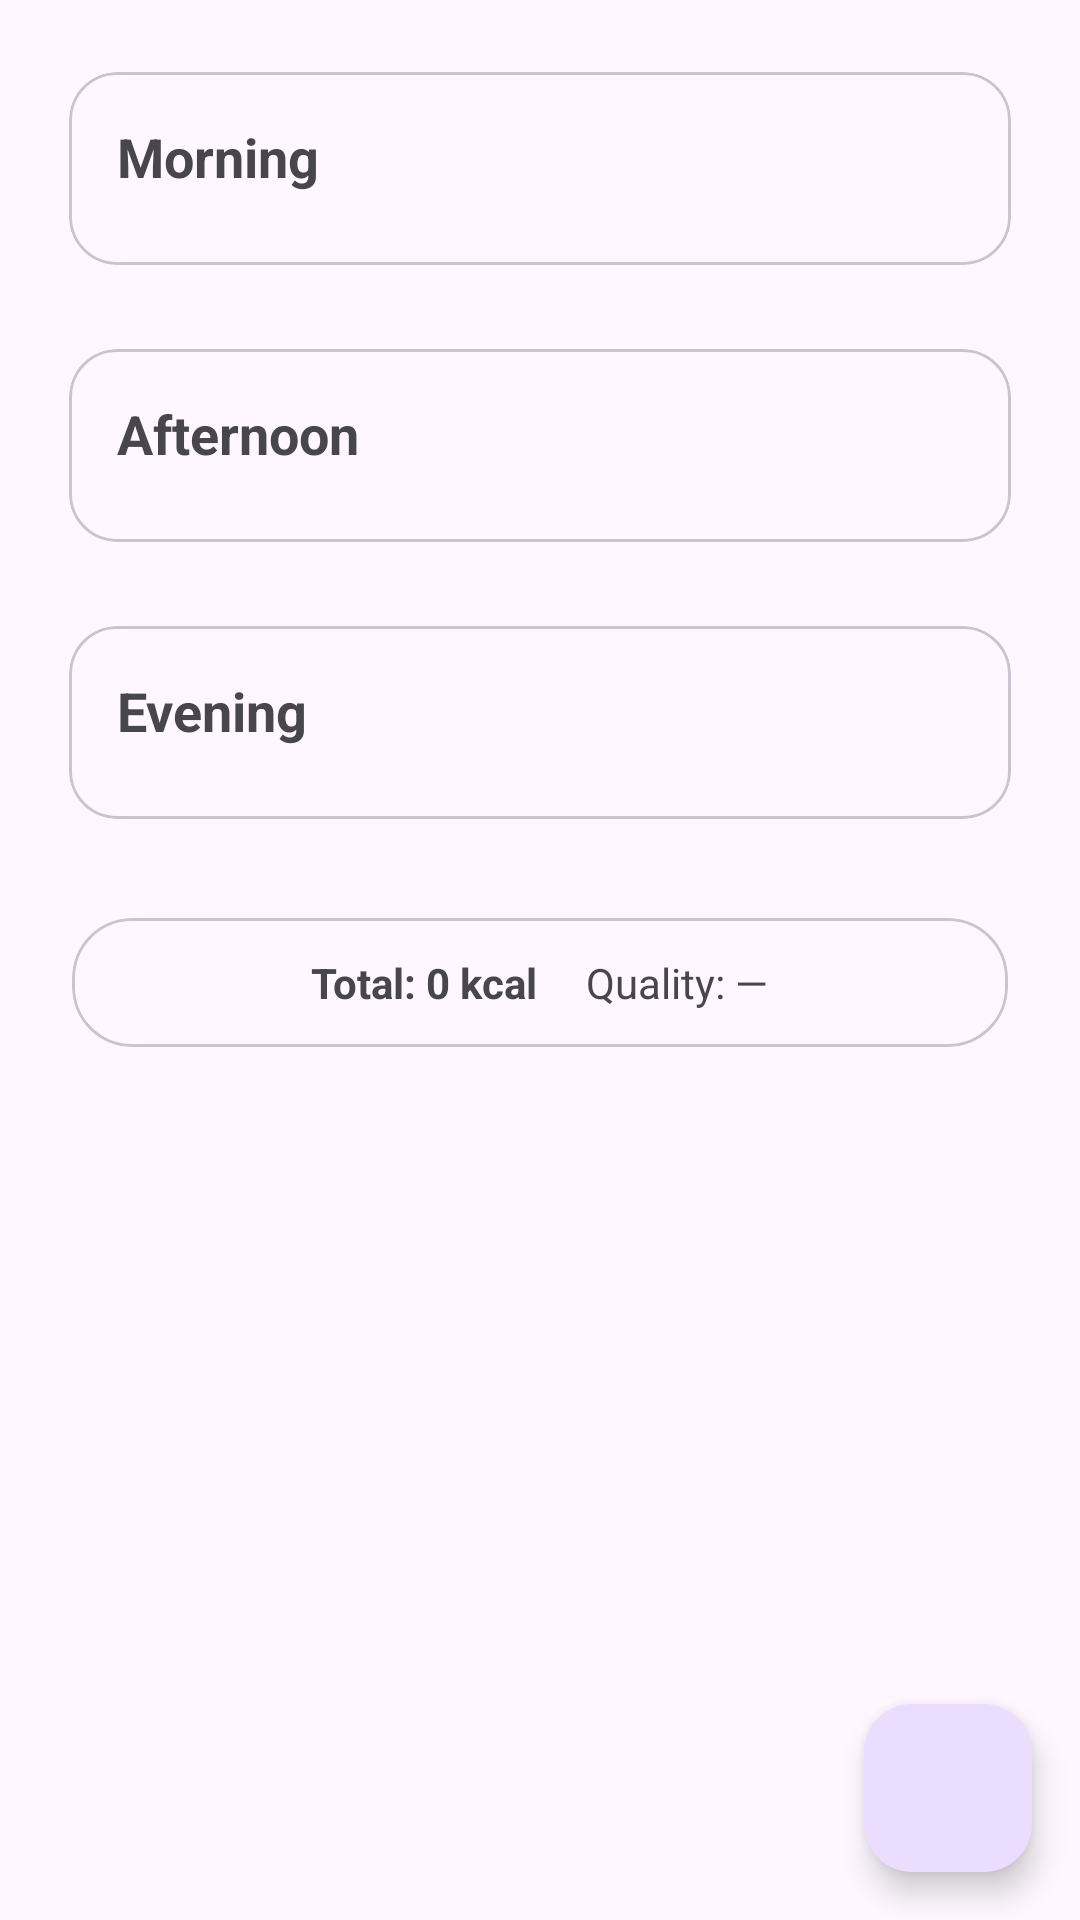

Here is an Android app screen rendered from its layout file. Give the layout XML and the strings, colors and styles it references.
<!-- AndroidManifest.xml: application theme Theme.BWell -->
<!-- res/layout/fragment_diet.xml -->
<?xml version="1.0" encoding="utf-8"?>
<androidx.constraintlayout.widget.ConstraintLayout
    xmlns:android="http://schemas.android.com/apk/res/android"
    xmlns:app="http://schemas.android.com/apk/res-auto"
    xmlns:tools="http://schemas.android.com/tools"
    android:id="@+id/dietRoot"
    android:layout_width="match_parent"
    android:layout_height="match_parent"
    tools:context=".Diet">

    <FrameLayout
        android:id="@+id/progressOverlay"
        android:layout_width="0dp"
        android:layout_height="0dp"
        android:background="#80000000"
    android:visibility="gone"
    app:layout_constraintTop_toTopOf="parent"
    app:layout_constraintBottom_toBottomOf="parent"
    app:layout_constraintStart_toStartOf="parent"
    app:layout_constraintEnd_toEndOf="parent">

    <com.google.android.material.progressindicator.CircularProgressIndicator
        android:id="@+id/progress"
        android:layout_width="48dp"
        android:layout_height="48dp"
        android:layout_gravity="center"
        app:indicatorSize="48dp"
        app:trackThickness="4dp" />
</FrameLayout>
    
    <androidx.core.widget.NestedScrollView
        android:id="@+id/dietScroll"
        android:layout_width="0dp"
        android:layout_height="0dp"
        android:fillViewport="true"
        app:layout_constraintTop_toTopOf="parent"
        app:layout_constraintBottom_toBottomOf="parent"
        app:layout_constraintStart_toStartOf="parent"
        app:layout_constraintEnd_toEndOf="parent">

        <LinearLayout
            android:layout_width="match_parent"
            android:layout_height="wrap_content"
            android:orientation="vertical"
            android:paddingStart="16dp"
            android:paddingEnd="16dp"
            android:paddingBottom="96dp">

            
            <com.google.android.material.card.MaterialCardView
                android:id="@+id/cardMorning"
                android:layout_width="match_parent"
                android:layout_height="wrap_content"
                android:layout_marginTop="16dp"
                app:cardCornerRadius="16dp"
                app:cardUseCompatPadding="true">

                <LinearLayout
                    android:layout_width="match_parent"
                    android:layout_height="wrap_content"
                    android:orientation="vertical"
                    android:padding="16dp">

                    <TextView
                        android:id="@+id/labelMorning"
                        android:layout_width="wrap_content"
                        android:layout_height="wrap_content"
                        android:text="Morning"
                        android:textStyle="bold"
                        android:textSize="18sp"/>

                    <androidx.recyclerview.widget.RecyclerView
                        android:id="@+id/rvMorning"
                        android:layout_width="match_parent"
                        android:layout_height="wrap_content"
                        android:nestedScrollingEnabled="false"
                        android:paddingTop="8dp"
                        tools:listitem="@layout/item_diet_food"/>
                </LinearLayout>
            </com.google.android.material.card.MaterialCardView>

            
            <com.google.android.material.card.MaterialCardView
                android:id="@+id/cardAfternoon"
                android:layout_width="match_parent"
                android:layout_height="wrap_content"
                android:layout_marginTop="12dp"
                app:cardCornerRadius="16dp"
                app:cardUseCompatPadding="true">

                <LinearLayout
                    android:layout_width="match_parent"
                    android:layout_height="wrap_content"
                    android:orientation="vertical"
                    android:padding="16dp">

                    <TextView
                        android:id="@+id/labelAfternoon"
                        android:layout_width="wrap_content"
                        android:layout_height="wrap_content"
                        android:text="Afternoon"
                        android:textStyle="bold"
                        android:textSize="18sp"/>

                    <androidx.recyclerview.widget.RecyclerView
                        android:id="@+id/rvAfternoon"
                        android:layout_width="match_parent"
                        android:layout_height="wrap_content"
                        android:nestedScrollingEnabled="false"
                        android:paddingTop="8dp"
                        tools:listitem="@layout/item_diet_food"/>
                </LinearLayout>
            </com.google.android.material.card.MaterialCardView>

            
            <com.google.android.material.card.MaterialCardView
                android:id="@+id/cardEvening"
                android:layout_width="match_parent"
                android:layout_height="wrap_content"
                android:layout_marginTop="12dp"
                app:cardCornerRadius="16dp"
                app:cardUseCompatPadding="true">

                <LinearLayout
                    android:layout_width="match_parent"
                    android:layout_height="wrap_content"
                    android:orientation="vertical"
                    android:padding="16dp">

                    <TextView
                        android:id="@+id/labelEvening"
                        android:layout_width="wrap_content"
                        android:layout_height="wrap_content"
                        android:text="Evening"
                        android:textStyle="bold"
                        android:textSize="18sp"/>

                    <androidx.recyclerview.widget.RecyclerView
                        android:id="@+id/rvEvening"
                        android:layout_width="match_parent"
                        android:layout_height="wrap_content"
                        android:nestedScrollingEnabled="false"
                        android:paddingTop="8dp"
                        tools:listitem="@layout/item_diet_food"/>
                </LinearLayout>
            </com.google.android.material.card.MaterialCardView>

            
            <com.google.android.material.card.MaterialCardView
                android:id="@+id/summaryCard"
                android:layout_width="match_parent"
                android:layout_height="wrap_content"
                android:layout_marginTop="16dp"
                android:layout_marginBottom="16dp"
                app:cardCornerRadius="20dp"
                app:cardUseCompatPadding="true">

                <LinearLayout
                    android:layout_width="match_parent"
                    android:layout_height="wrap_content"
                    android:orientation="horizontal"
                    android:gravity="center"
                    android:padding="12dp">

                    <TextView
                        android:id="@+id/tvTotalCalories"
                        android:layout_width="wrap_content"
                        android:layout_height="wrap_content"
                        android:text="Total: 0 kcal"
                        android:textStyle="bold"
                        android:paddingEnd="16dp"/>

                    <TextView
                        android:id="@+id/tvQualityScore"
                        android:layout_width="wrap_content"
                        android:layout_height="wrap_content"
                        android:text="Quality: —"/>
                </LinearLayout>
            </com.google.android.material.card.MaterialCardView>

        </LinearLayout>
    </androidx.core.widget.NestedScrollView>

    
    <com.google.android.material.floatingactionbutton.FloatingActionButton
        android:id="@+id/fabAddDiet"
        android:layout_width="wrap_content"
        android:layout_height="wrap_content"
        android:contentDescription="add"
        android:layout_margin="16dp"
        app:srcCompat="@drawable/baseline_add_24"
        app:layout_constraintBottom_toBottomOf="parent"
        app:layout_constraintEnd_toEndOf="parent"/>
</androidx.constraintlayout.widget.ConstraintLayout>
<!-- res/layout/item_diet_food.xml (included above) -->
<?xml version="1.0" encoding="utf-8"?>
<com.google.android.material.card.MaterialCardView
    xmlns:android="http://schemas.android.com/apk/res/android"
    xmlns:app="http://schemas.android.com/apk/res-auto"
    android:layout_width="match_parent"
    android:layout_height="wrap_content"
    android:layout_marginVertical="6dp"
    app:cardCornerRadius="12dp"
    app:cardUseCompatPadding="true">

    <LinearLayout
        android:layout_width="match_parent"
        android:layout_height="wrap_content"
        android:orientation="horizontal"
        android:padding="12dp">

        <ImageView
            android:id="@+id/ivIcon"
            android:layout_width="24dp"
            android:layout_height="24dp"
            android:contentDescription="icon"
            android:src="@drawable/baseline_emoji_food_beverage_24"/>

        <LinearLayout
            android:layout_width="0dp"
            android:layout_height="wrap_content"
            android:layout_marginStart="12dp"
            android:layout_weight="1"
            android:orientation="vertical">

            <TextView
                android:id="@+id/tvFoodName"
                android:layout_width="match_parent"
                android:layout_height="wrap_content"
                android:text="Food name"
                android:textStyle="bold"
                android:textSize="15sp"/>

            <TextView
                android:id="@+id/tvFoodNote"
                android:layout_width="match_parent"
                android:layout_height="wrap_content"
                android:text=""
                android:textSize="12sp"
                android:visibility="gone"/>
        </LinearLayout>

        <TextView
            android:id="@+id/tvCalories"
            android:layout_width="wrap_content"
            android:layout_height="wrap_content"
            android:text="120 kcal"
            android:textStyle="bold"/>
    </LinearLayout>
</com.google.android.material.card.MaterialCardView>
<!-- resources referenced by this layout -->
<resources>
  <style name="Theme.BWell" parent="Theme.Material3.DayNight.NoActionBar">
          
          
          
      </style>
</resources>
